Image classification data set "Ultra-sound dataset" (arkya-art/COVID19-Ultrasound on GitHub). Class labels (2): COVID-19, normal.

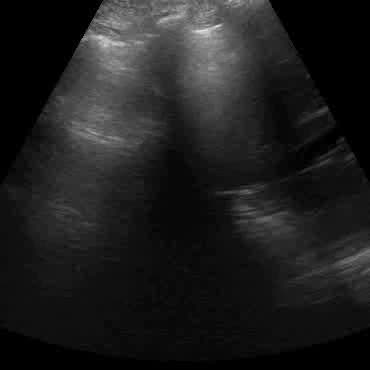
Label: normal

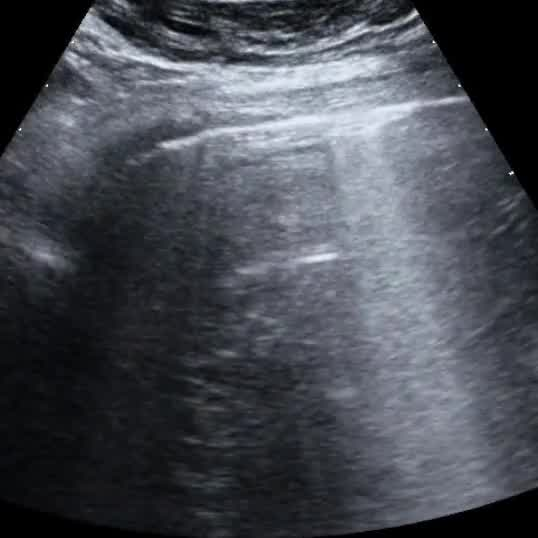
Label: COVID-19

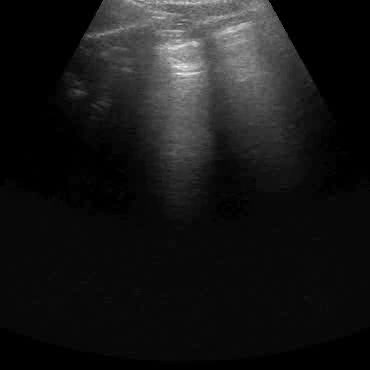
Label: normal

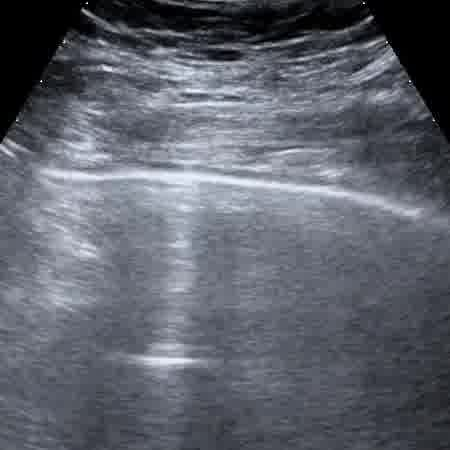
Label: COVID-19

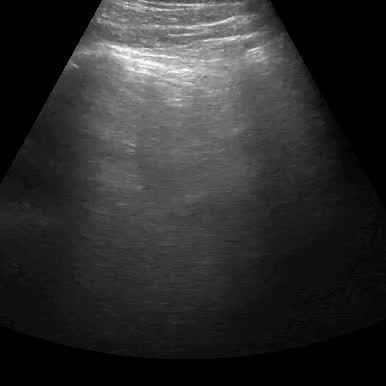
Label: normal

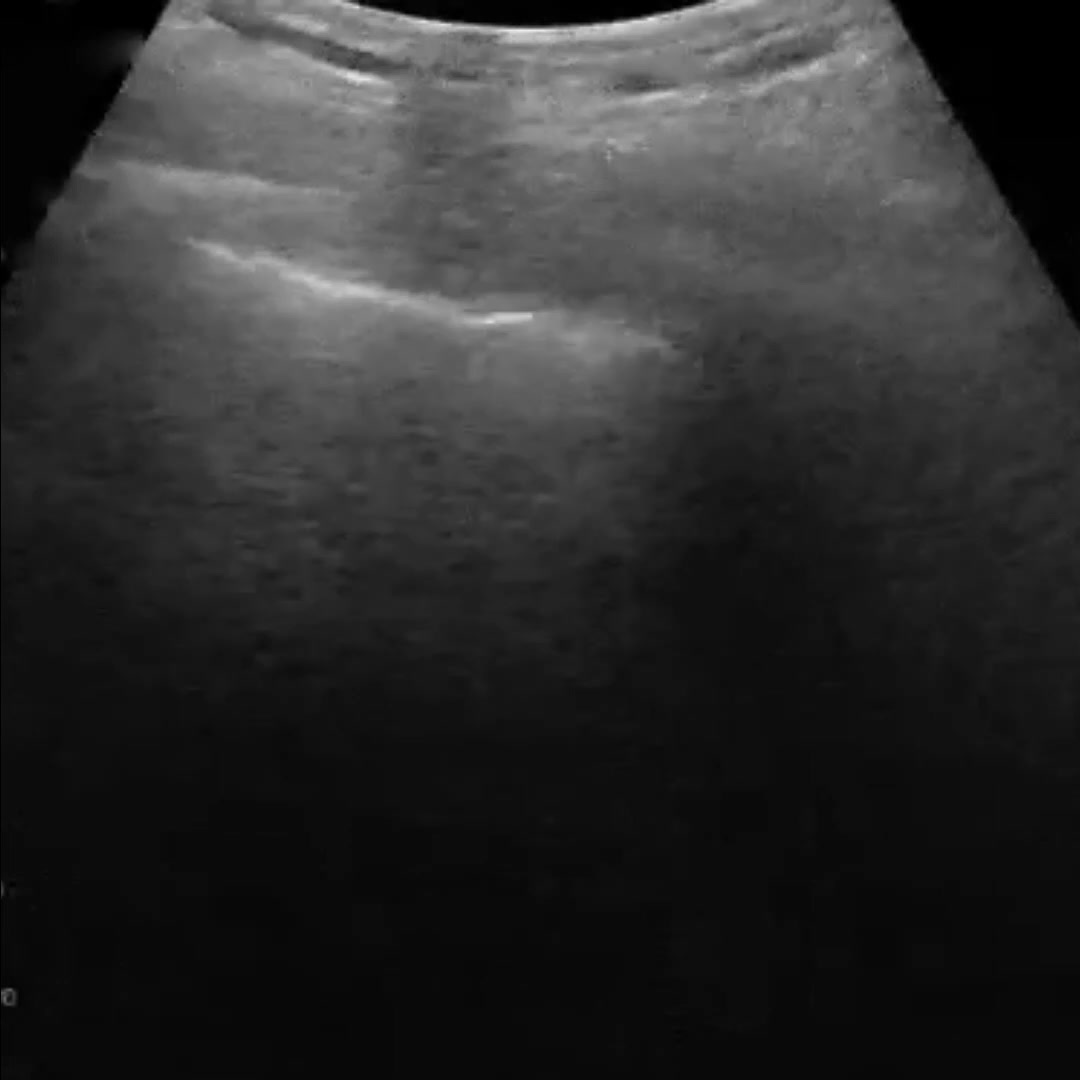
Label: COVID-19
